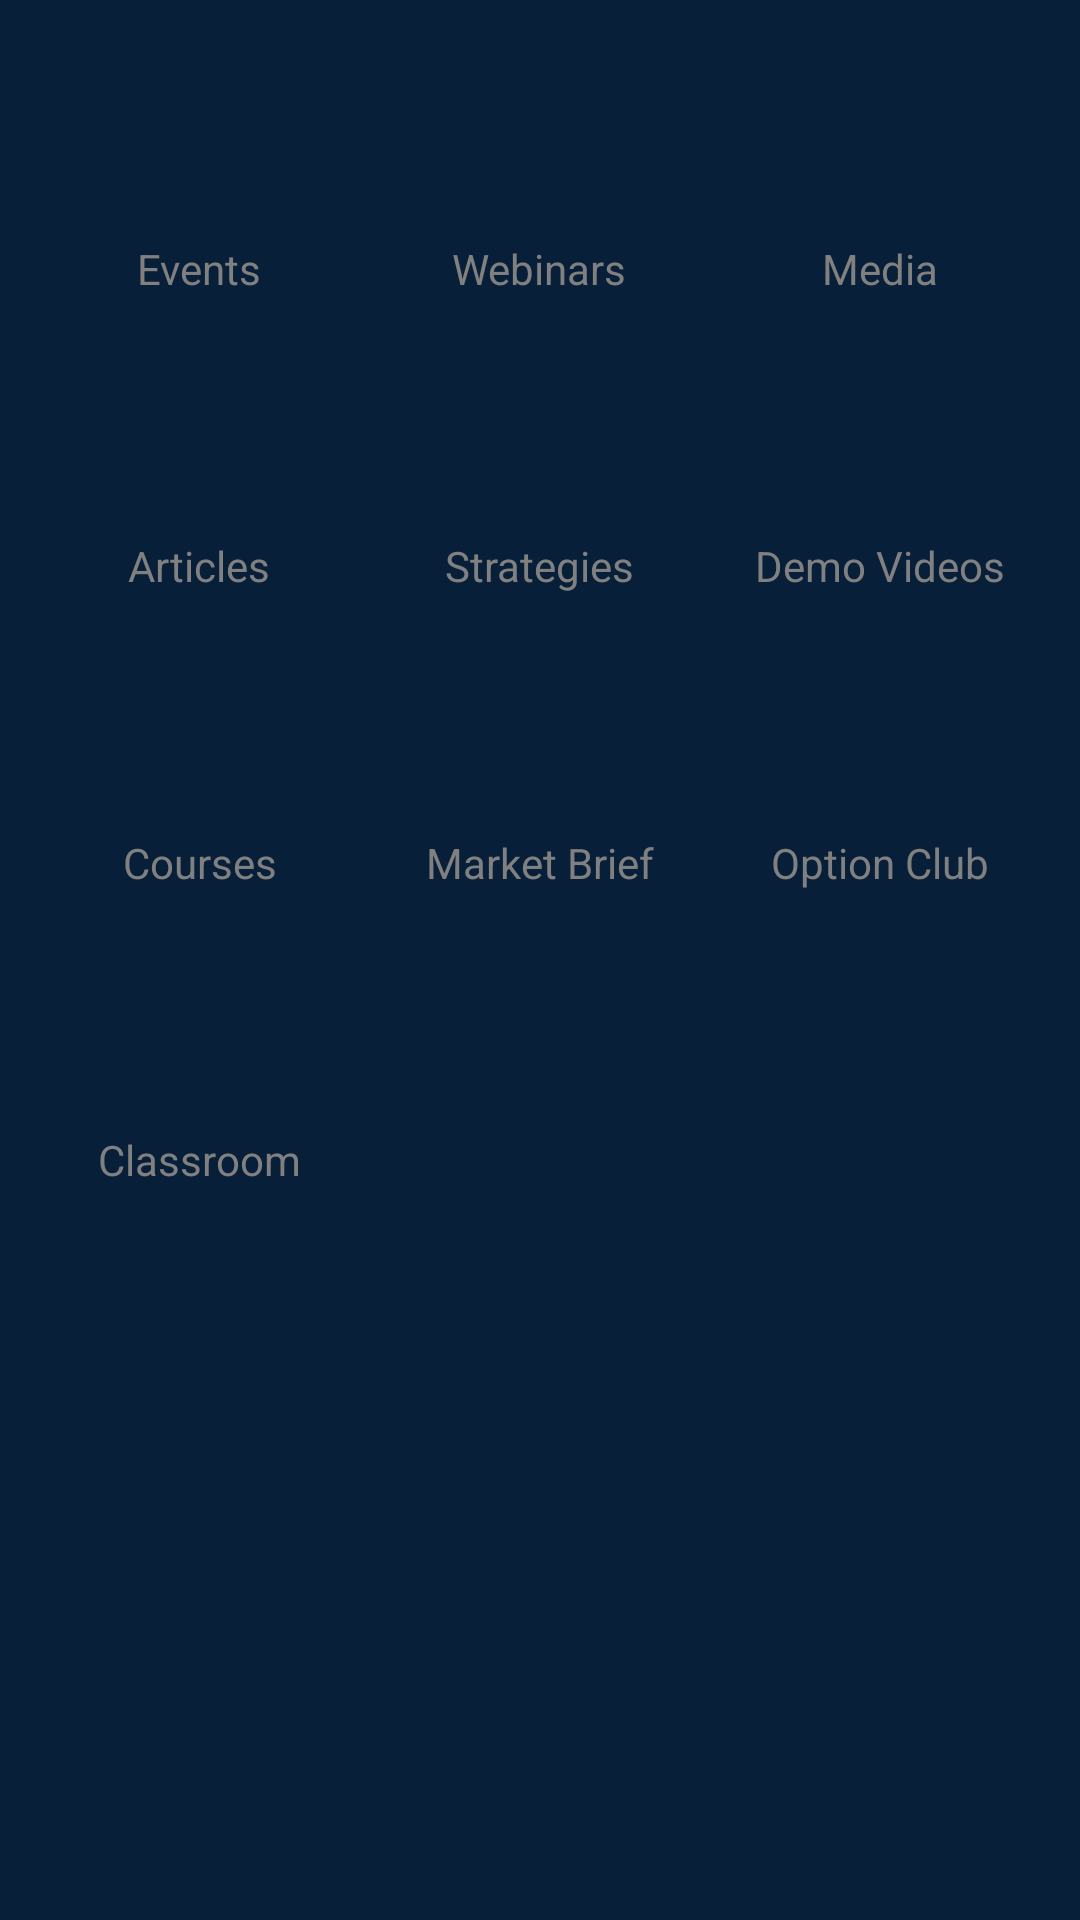

Android layout source for this screen:
<!-- AndroidManifest.xml: application theme Theme.Njxfuture -->
<!-- res/layout/fragment_learn.xml -->
<?xml version="1.0" encoding="utf-8"?>
<androidx.constraintlayout.widget.ConstraintLayout xmlns:android="http://schemas.android.com/apk/res/android"
    xmlns:app="http://schemas.android.com/apk/res-auto"
    xmlns:tools="http://schemas.android.com/tools"
    android:layout_width="match_parent"
    android:layout_height="match_parent"
    android:background="@color/dark"
    tools:context=".ui.dashboard.LearnFragment">

    <LinearLayout
        android:layout_width="match_parent"
        android:layout_height="match_parent"
        android:orientation="vertical">

        <LinearLayout
            android:layout_width="match_parent"
            android:layout_height="wrap_content"
            android:gravity="center"
            android:orientation="horizontal"
            android:paddingHorizontal="10dp">

            <LinearLayout
                android:id="@+id/events"
                android:layout_width="0dp"
                android:layout_height="wrap_content"
                android:layout_weight="1"
                android:gravity="center"
                android:orientation="vertical">

                <ImageView
                    android:layout_width="50dp"
                    android:layout_height="80dp"
                    android:src="@drawable/baseline_mail_24"
                    android:contentDescription="@string/events" />

                <TextView
                    android:layout_width="wrap_content"
                    android:layout_height="wrap_content"
                    android:text="@string/events"
                    android:textColor="@color/grey" />
            </LinearLayout>

            <LinearLayout
                android:id="@+id/webinars"
                android:layout_width="0dp"
                android:layout_height="wrap_content"
                android:layout_weight="1"
                android:gravity="center"
                android:orientation="vertical">

                <ImageView
                    android:layout_width="50dp"
                    android:layout_height="80dp"
                    android:src="@drawable/baseline_mail_24" />

                <TextView
                    android:layout_width="wrap_content"
                    android:layout_height="wrap_content"
                    android:text="@string/webinars"
                    android:textColor="@color/grey" />
            </LinearLayout>

            <LinearLayout
                android:id="@+id/media"
                android:layout_width="0dp"
                android:layout_height="wrap_content"
                android:layout_weight="1"
                android:gravity="center"
                android:orientation="vertical">

                <ImageView
                    android:layout_width="50dp"
                    android:layout_height="80dp"
                    android:src="@drawable/baseline_mail_24" />

                <TextView
                    android:layout_width="wrap_content"
                    android:layout_height="wrap_content"
                    android:text="@string/media"
                    android:textColor="@color/grey" />
            </LinearLayout>
        </LinearLayout>

        <LinearLayout
            android:layout_width="match_parent"
            android:layout_height="wrap_content"
            android:gravity="center"
            android:orientation="horizontal"
            android:paddingHorizontal="10dp">

            <LinearLayout
                android:id="@+id/articles"
                android:layout_width="0dp"
                android:layout_height="wrap_content"
                android:layout_weight="1"
                android:gravity="center"
                android:orientation="vertical">

                <ImageView
                    android:layout_width="50dp"
                    android:layout_height="80dp"
                    android:src="@drawable/baseline_mail_24" />

                <TextView
                    android:layout_width="wrap_content"
                    android:layout_height="wrap_content"
                    android:text="@string/articles"
                    android:textColor="@color/grey" />
            </LinearLayout>

            <LinearLayout
                android:id="@+id/strategies"
                android:layout_width="0dp"
                android:layout_height="wrap_content"
                android:layout_weight="1"
                android:gravity="center"
                android:orientation="vertical">

                <ImageView
                    android:layout_width="50dp"
                    android:layout_height="80dp"
                    android:src="@drawable/baseline_mail_24" />

                <TextView
                    android:layout_width="wrap_content"
                    android:layout_height="wrap_content"
                    android:text="@string/strategies"
                    android:textColor="@color/grey" />
            </LinearLayout>

            <LinearLayout
                android:id="@+id/demoVideos"
                android:layout_width="0dp"
                android:layout_height="wrap_content"
                android:layout_weight="1"
                android:gravity="center"
                android:orientation="vertical">

                <ImageView
                    android:layout_width="50dp"
                    android:layout_height="80dp"
                    android:src="@drawable/baseline_mail_24" />

                <TextView
                    android:layout_width="wrap_content"
                    android:layout_height="wrap_content"
                    android:text="@string/demo_videos"
                    android:textColor="@color/grey" />
            </LinearLayout>
        </LinearLayout>

        <LinearLayout
            android:layout_width="match_parent"
            android:layout_height="wrap_content"
            android:gravity="center"
            android:orientation="horizontal"
            android:paddingHorizontal="10dp">

            <LinearLayout
                android:id="@+id/courses"
                android:layout_width="0dp"
                android:layout_height="wrap_content"
                android:layout_weight="1"
                android:gravity="center"
                android:orientation="vertical">

                <ImageView
                    android:layout_width="50dp"
                    android:layout_height="80dp"
                    android:src="@drawable/baseline_mail_24" />

                <TextView
                    android:layout_width="wrap_content"
                    android:layout_height="wrap_content"
                    android:text="@string/courses"
                    android:textColor="@color/grey" />
            </LinearLayout>

            <LinearLayout
                android:id="@+id/marketBrief"
                android:layout_width="0dp"
                android:layout_height="wrap_content"
                android:layout_weight="1"
                android:gravity="center"
                android:orientation="vertical">

                <ImageView
                    android:layout_width="50dp"
                    android:layout_height="80dp"
                    android:src="@drawable/baseline_mail_24" />

                <TextView
                    android:layout_width="wrap_content"
                    android:layout_height="wrap_content"
                    android:text="@string/market_brief"
                    android:textColor="@color/grey" />
            </LinearLayout>

            <LinearLayout
                android:id="@+id/optionClub"
                android:layout_width="0dp"
                android:layout_height="wrap_content"
                android:layout_weight="1"
                android:gravity="center"
                android:orientation="vertical">

                <ImageView
                    android:layout_width="50dp"
                    android:layout_height="80dp"
                    android:src="@drawable/baseline_mail_24" />

                <TextView
                    android:layout_width="wrap_content"
                    android:layout_height="wrap_content"
                    android:text="@string/option_club"
                    android:textColor="@color/grey" />
            </LinearLayout>
        </LinearLayout>

        <LinearLayout
            android:layout_width="match_parent"
            android:layout_height="wrap_content"
            android:gravity="center"
            android:orientation="horizontal"
            android:paddingHorizontal="10dp">

            <LinearLayout
                android:id="@+id/classroom"
                android:layout_width="0dp"
                android:layout_height="wrap_content"
                android:layout_weight="1"
                android:gravity="center"
                android:orientation="vertical">

                <ImageView
                    android:layout_width="50dp"
                    android:layout_height="80dp"
                    android:gravity="center"
                    android:src="@drawable/baseline_mail_24" />

                <TextView
                    android:layout_width="wrap_content"
                    android:layout_height="wrap_content"
                    android:text="@string/classroom"
                    android:textColor="@color/grey" />
            </LinearLayout>

            <LinearLayout
                android:layout_width="0dp"
                android:layout_height="wrap_content"
                android:layout_weight="1"
                android:gravity="center"
                android:orientation="vertical"
                android:visibility="invisible">

                <ImageView
                    android:layout_width="50dp"
                    android:layout_height="80dp"
                    android:gravity="center"
                    android:src="@drawable/baseline_mail_24" />

                <TextView
                    android:layout_width="wrap_content"
                    android:layout_height="wrap_content"
                    android:text="@string/classroom"
                    android:textColor="@color/grey" />
            </LinearLayout>

            <LinearLayout
                android:layout_width="0dp"
                android:layout_height="wrap_content"
                android:layout_weight="1"
                android:gravity="center"
                android:orientation="vertical"
                android:visibility="invisible">

                <ImageView
                    android:layout_width="50dp"
                    android:layout_height="80dp"
                    android:gravity="center"
                    android:src="@drawable/baseline_mail_24" />

                <TextView
                    android:layout_width="wrap_content"
                    android:layout_height="wrap_content"
                    android:text="@string/classroom"
                    android:textColor="@color/grey" />
            </LinearLayout>
        </LinearLayout>
    </LinearLayout>

</androidx.constraintlayout.widget.ConstraintLayout>
<!-- resources referenced by this layout -->
<resources>
  <color name="dark">#071f39</color>
  <color name="grey">#808080</color>
  <string name="articles">Articles</string>
  <string name="classroom">Classroom</string>
  <string name="courses">Courses</string>
  <string name="demo_videos">Demo Videos</string>
  <string name="events">Events</string>
  <string name="market_brief">Market Brief</string>
  <string name="media">Media</string>
  <string name="option_club">Option Club</string>
  <string name="strategies">Strategies</string>
  <string name="webinars">Webinars</string>
  <style name="Theme.Njxfuture" parent="Theme.MaterialComponents.Light.DarkActionBar">
          
          <item name="colorPrimary">@color/black</item>
  
          <item name="colorPrimaryVariant">@color/purple_700</item>
          <item name="colorOnPrimary">@color/white</item>
          <item name="colorSecondary">@color/teal_200</item>
          <item name="colorSecondaryVariant">@color/teal_700</item>
          <item name="android:windowBackground">@color/dark</item>
  
          
          <item name="android:statusBarColor">@color/black</item>
          
      </style>
  <color name="black">#FF000000</color>
  <color name="purple_700">#FF3700B3</color>
  <color name="white">#FFFFFFFF</color>
  <color name="teal_200">#FF03DAC5</color>
  <color name="teal_700">#FF018786</color>
</resources>
